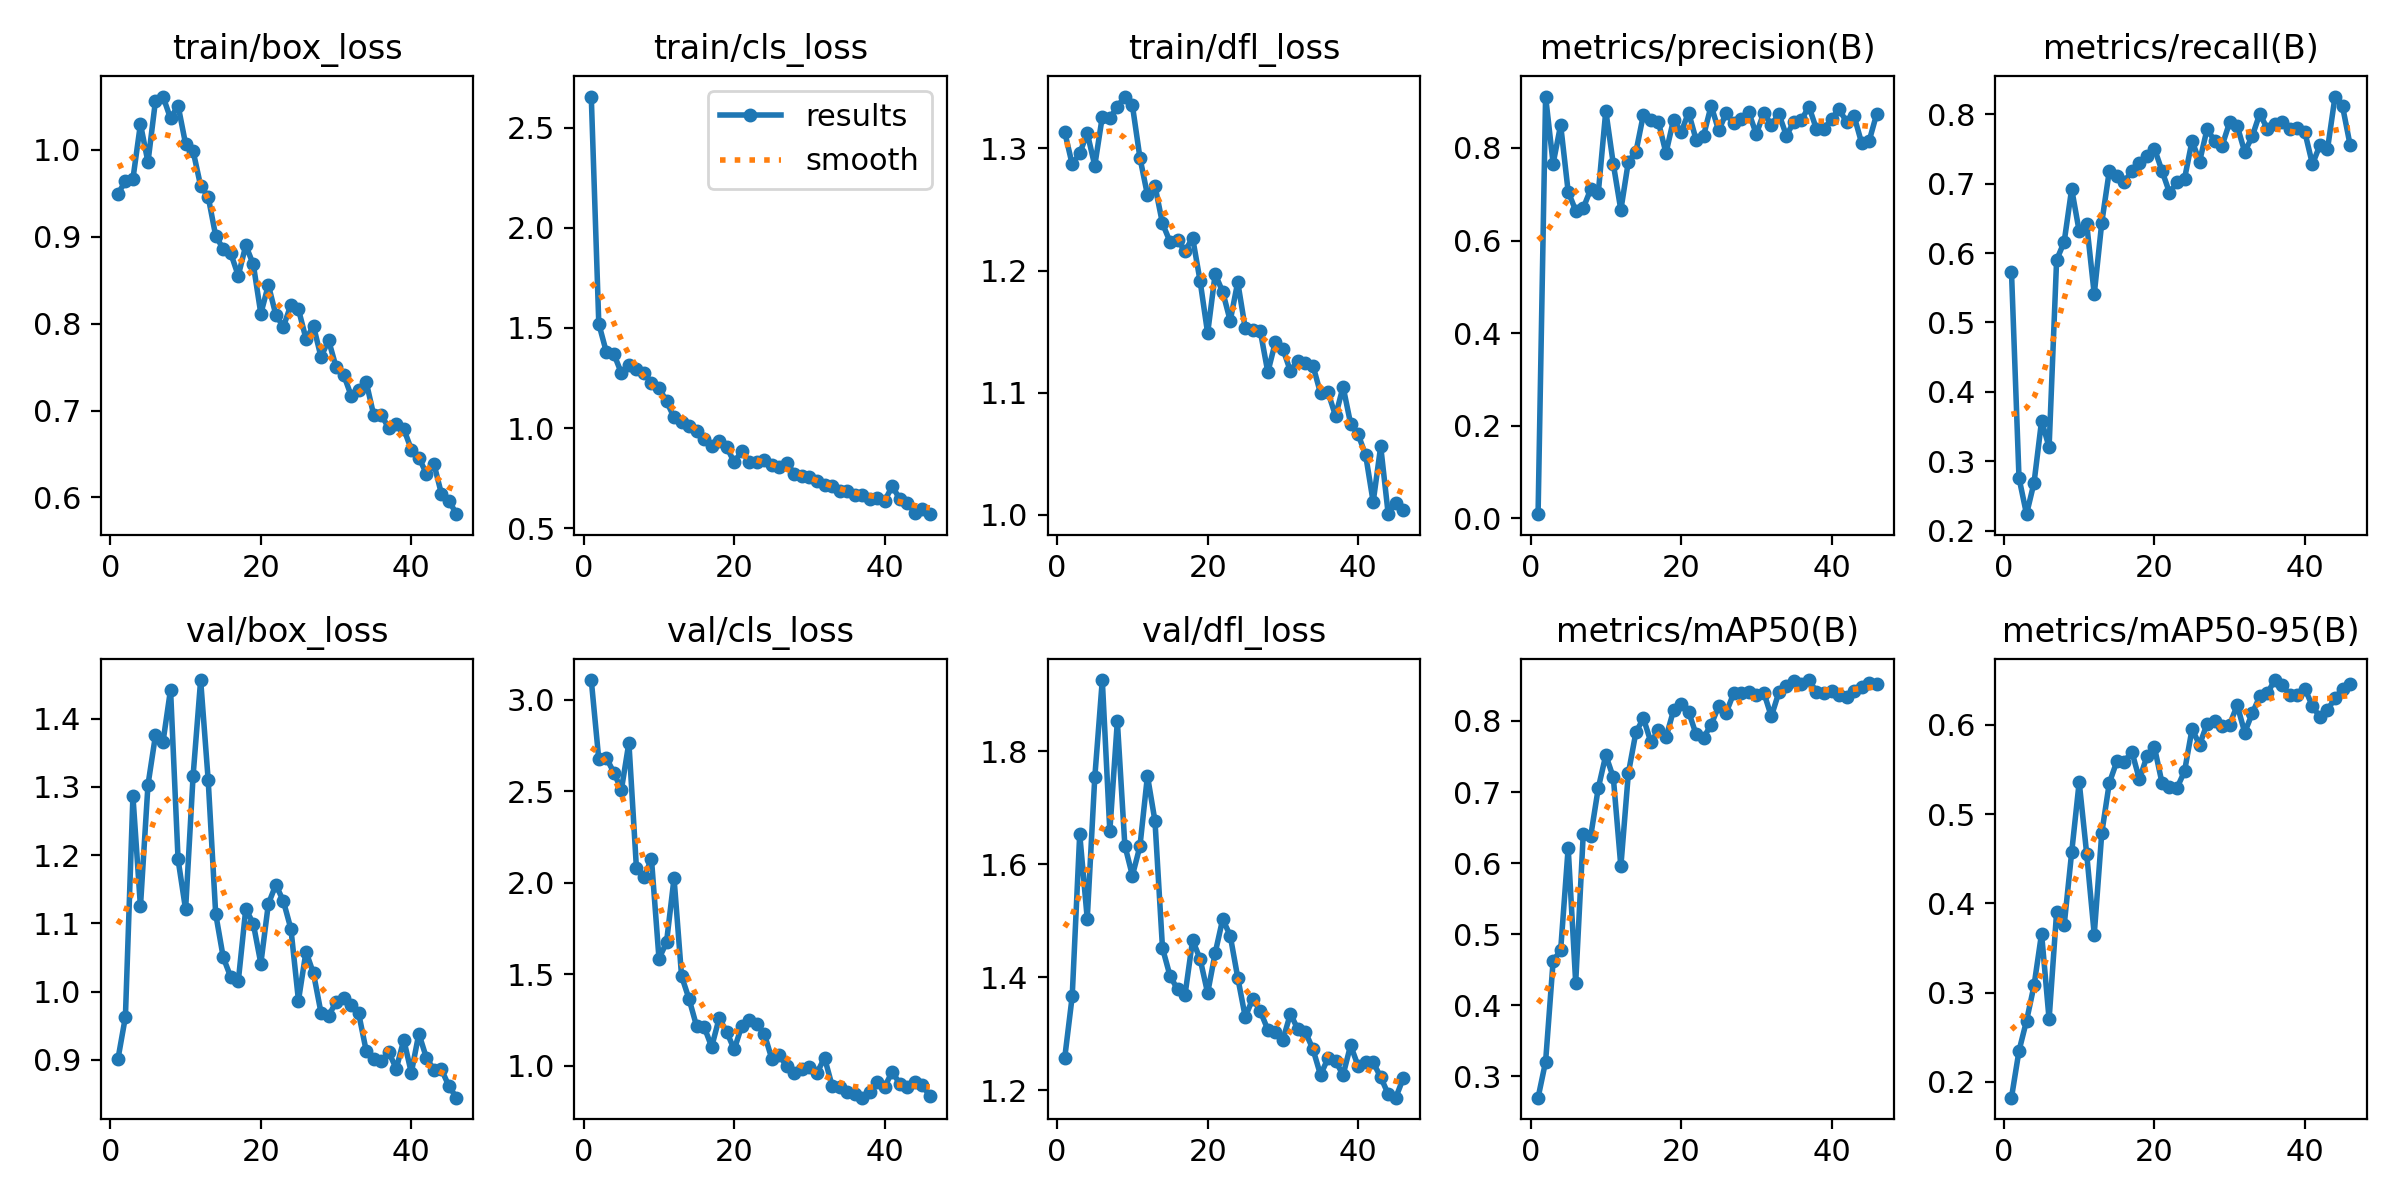

Source data for this figure (header and first rows):
epoch, train/box_loss, train/cls_loss, train/dfl_loss, metrics/precision(B), metrics/recall(B), metrics/mAP50(B), metrics/mAP50-95(B), val/box_loss, val/cls_loss, val/dfl_loss, lr/pg0, lr/pg1, lr/pg2
1, 0.9492, 2.655, 1.313, 0.00866, 0.5734, 0.2699, 0.1823, 0.9006, 3.107, 1.256, 0.00025, 0.00025, 0.00025
2, 0.9638, 1.521, 1.287, 0.9111, 0.2762, 0.3206, 0.2347, 0.9629, 2.673, 1.366, 0.0005065, 0.0005065, 0.0005065
3, 0.9665, 1.38, 1.296, 0.7662, 0.2239, 0.4622, 0.2684, 1.286, 2.682, 1.654, 0.0007525, 0.0007525, 0.0007525
4, 1.03, 1.37, 1.312, 0.8497, 0.2692, 0.4774, 0.308, 1.125, 2.602, 1.504, 0.0009878, 0.0009878, 0.0009878
5, 0.9857, 1.275, 1.286, 0.7054, 0.3583, 0.6215, 0.3662, 1.303, 2.508, 1.754, 0.001213, 0.001213, 0.001213
6, 1.057, 1.317, 1.326, 0.6648, 0.3203, 0.4317, 0.27, 1.376, 2.765, 1.927, 0.001427, 0.001427, 0.001427
7, 1.061, 1.294, 1.325, 0.67, 0.5901, 0.6403, 0.3904, 1.366, 2.082, 1.659, 0.001469, 0.001469, 0.001469
8, 1.036, 1.277, 1.334, 0.711, 0.6157, 0.6383, 0.3752, 1.443, 2.031, 1.854, 0.001469, 0.001469, 0.001469
9, 1.051, 1.226, 1.342, 0.7026, 0.6923, 0.7055, 0.4571, 1.194, 2.13, 1.633, 0.001436, 0.001436, 0.001436
10, 1.007, 1.201, 1.335, 0.8803, 0.6313, 0.752, 0.5359, 1.12, 1.586, 1.58, 0.001403, 0.001403, 0.001403
11, 0.9985, 1.134, 1.292, 0.7652, 0.6415, 0.7205, 0.4551, 1.317, 1.675, 1.632, 0.00137, 0.00137, 0.00137
12, 0.9583, 1.054, 1.262, 0.6658, 0.5408, 0.5953, 0.3651, 1.457, 2.025, 1.757, 0.001337, 0.001337, 0.001337
13, 0.9461, 1.032, 1.269, 0.7705, 0.6437, 0.7264, 0.4787, 1.31, 1.491, 1.677, 0.001304, 0.001304, 0.001304
14, 0.901, 1.013, 1.238, 0.791, 0.7181, 0.7839, 0.5347, 1.114, 1.365, 1.452, 0.001271, 0.001271, 0.001271
15, 0.8859, 0.9844, 1.224, 0.8723, 0.7115, 0.8038, 0.559, 1.05, 1.217, 1.402, 0.001238, 0.001238, 0.001238
16, 0.8809, 0.9452, 1.225, 0.8597, 0.7022, 0.77, 0.5587, 1.021, 1.214, 1.379, 0.001205, 0.001205, 0.001205
17, 0.8551, 0.9102, 1.216, 0.8558, 0.7185, 0.7874, 0.57, 1.015, 1.104, 1.369, 0.001172, 0.001172, 0.001172
18, 0.89, 0.936, 1.227, 0.7888, 0.7294, 0.7767, 0.5388, 1.121, 1.261, 1.466, 0.001139, 0.001139, 0.001139
19, 0.868, 0.9058, 1.191, 0.8613, 0.7395, 0.8148, 0.5647, 1.099, 1.186, 1.432, 0.001106, 0.001106, 0.001106
20, 0.8114, 0.8292, 1.149, 0.8336, 0.7503, 0.8233, 0.5749, 1.041, 1.09, 1.372, 0.001073, 0.001073, 0.001073
21, 0.8445, 0.8863, 1.197, 0.8766, 0.7185, 0.8129, 0.5352, 1.129, 1.219, 1.443, 0.00104, 0.00104, 0.00104
22, 0.8098, 0.8308, 1.183, 0.818, 0.687, 0.7813, 0.5307, 1.157, 1.251, 1.503, 0.001007, 0.001007, 0.001007
23, 0.7964, 0.8333, 1.159, 0.8268, 0.7016, 0.7765, 0.5293, 1.133, 1.23, 1.474, 0.0009739, 0.0009739, 0.0009739
24, 0.8217, 0.8399, 1.19, 0.8914, 0.7071, 0.7947, 0.5479, 1.092, 1.174, 1.399, 0.0009409, 0.0009409, 0.0009409
25, 0.8164, 0.816, 1.153, 0.8379, 0.7615, 0.8207, 0.5954, 0.987, 1.039, 1.329, 0.0009078, 0.0009078, 0.0009078
26, 0.7825, 0.8076, 1.151, 0.875, 0.7318, 0.8117, 0.5774, 1.059, 1.058, 1.362, 0.0008748, 0.0008748, 0.0008748
27, 0.7971, 0.8262, 1.15, 0.8537, 0.7786, 0.839, 0.6014, 1.027, 0.9978, 1.34, 0.0008418, 0.0008418, 0.0008418
28, 0.7615, 0.7725, 1.117, 0.8616, 0.7615, 0.8392, 0.6046, 0.9688, 0.9633, 1.307, 0.0008088, 0.0008088, 0.0008088
29, 0.781, 0.7611, 1.141, 0.8771, 0.7547, 0.8408, 0.5981, 0.9647, 0.9835, 1.303, 0.0007758, 0.0007758, 0.0007758
30, 0.7499, 0.7554, 1.136, 0.83, 0.7885, 0.8365, 0.6003, 0.9845, 0.9962, 1.289, 0.0007428, 0.0007428, 0.0007428
31, 0.7413, 0.7382, 1.118, 0.876, 0.783, 0.84, 0.622, 0.9913, 0.9616, 1.335, 0.0007098, 0.0007098, 0.0007098
32, 0.7171, 0.7174, 1.126, 0.8497, 0.7455, 0.8063, 0.5914, 0.9802, 1.045, 1.308, 0.0006768, 0.0006768, 0.0006768
33, 0.7233, 0.7119, 1.124, 0.8737, 0.7681, 0.8402, 0.613, 0.9681, 0.8926, 1.303, 0.0006438, 0.0006438, 0.0006438
34, 0.733, 0.6873, 1.122, 0.8268, 0.8008, 0.8493, 0.6319, 0.9134, 0.8842, 1.272, 0.0006108, 0.0006108, 0.0006108
35, 0.6947, 0.6849, 1.1, 0.8564, 0.7789, 0.8558, 0.6353, 0.9009, 0.8602, 1.227, 0.0005778, 0.0005778, 0.0005778
36, 0.6949, 0.6669, 1.1, 0.8607, 0.7854, 0.852, 0.6502, 0.8981, 0.8478, 1.256, 0.0005448, 0.0005448, 0.0005448
37, 0.6799, 0.664, 1.081, 0.8894, 0.7892, 0.8576, 0.6442, 0.9112, 0.8268, 1.251, 0.0005118, 0.0005118, 0.0005118
38, 0.685, 0.6449, 1.105, 0.8406, 0.7793, 0.8408, 0.6338, 0.8871, 0.8575, 1.227, 0.0004788, 0.0004788, 0.0004788
39, 0.6787, 0.6524, 1.075, 0.8406, 0.7801, 0.8388, 0.6329, 0.9294, 0.9113, 1.279, 0.0004458, 0.0004458, 0.0004458
40, 0.6551, 0.6384, 1.066, 0.8632, 0.7737, 0.8423, 0.6404, 0.8811, 0.8876, 1.243, 0.0004127, 0.0004127, 0.0004127
41, 0.6459, 0.7101, 1.049, 0.8838, 0.7279, 0.8364, 0.6209, 0.9384, 0.9682, 1.25, 0.0003797, 0.0003797, 0.0003797
42, 0.6275, 0.6464, 1.011, 0.8563, 0.7555, 0.8333, 0.6086, 0.9032, 0.9028, 1.249, 0.0003467, 0.0003467, 0.0003467
43, 0.6387, 0.6249, 1.056, 0.869, 0.7496, 0.8428, 0.6168, 0.8853, 0.885, 1.223, 0.0003137, 0.0003137, 0.0003137
44, 0.6042, 0.5783, 1.001, 0.8108, 0.8254, 0.8474, 0.6296, 0.8861, 0.912, 1.193, 0.0002807, 0.0002807, 0.0002807
45, 0.5963, 0.595, 1.01, 0.815, 0.8112, 0.854, 0.6406, 0.8615, 0.8959, 1.187, 0.0002477, 0.0002477, 0.0002477
46, 0.5807, 0.5707, 1.004, 0.8735, 0.7559, 0.8526, 0.6457, 0.8446, 0.8347, 1.221, 0.0002147, 0.0002147, 0.0002147
